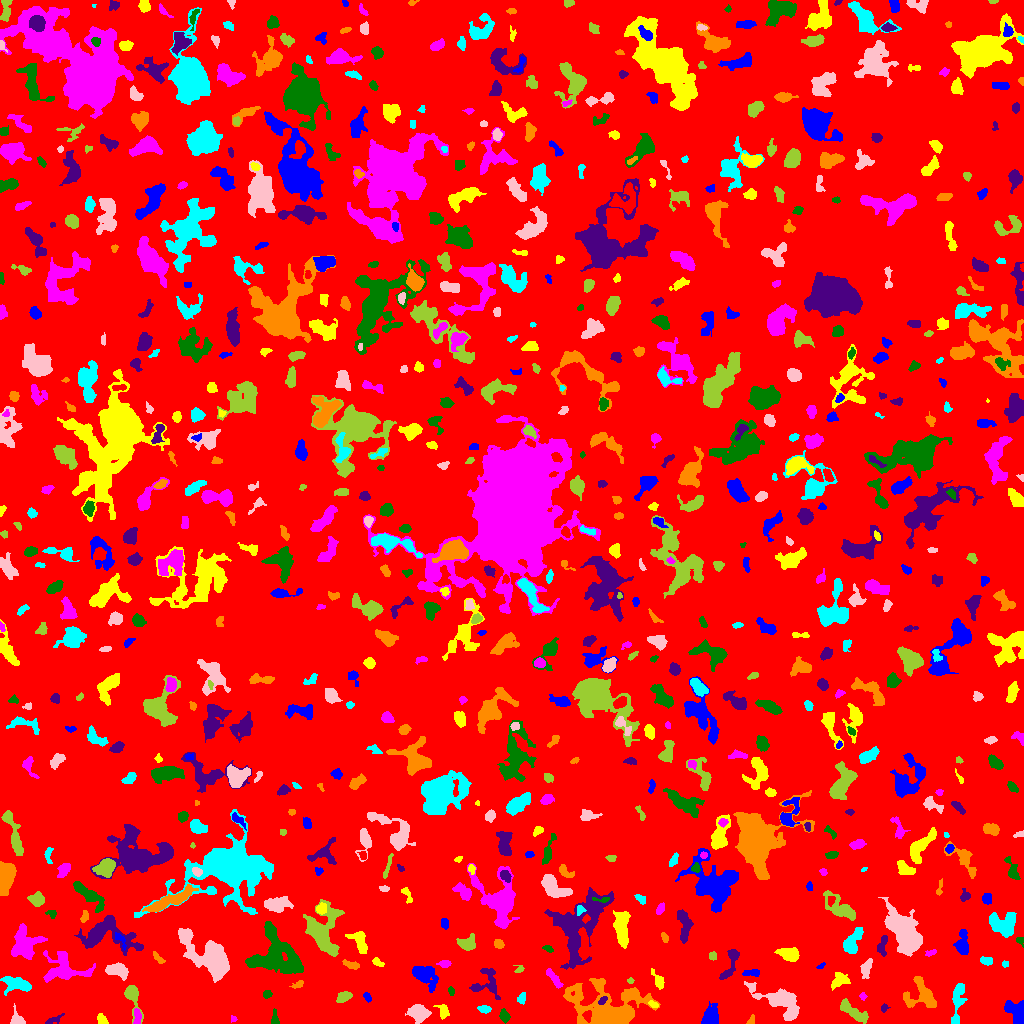

Source data for this figure (header and first rows):
ID, X, Y, A, B, theta, total_flux, mu_max, mu_median, mu_mean, R_fwhm, R_e, R10, R90, x_start, x_end, y_start, y_end, area, greylevel
0, 508.6, 509.5, 298.4, 288.5, 0.8624, 1349747, 10.0, 1.0, 1.671, 99.61, 235.4, 89, 383.4, 0, 1023, 0, 1023, 807794, 1.671
1, 709.6, 6.446, 4.458, 3.34, 1.222, 1085, 9.0, 4.0, 3.78, 6.18, 4.787, 1.954, 7.399, 701, 718, 0, 22, 287, 7.78
2, 102.4, 3.268, 2.887, 2.04, -0.8826, 343.0, 8.0, 4.0, 3.611, 3.989, 2.985, 1.128, 4.583, 97, 108, 0, 10, 95, 7.611
3, 233.4, 4.517, 1.654, 1.534, -0.711, 60.0, 3.0, 1.0, 1.579, 2.394, 1.954, 0.5642, 3.09, 231, 237, 1, 8, 38, 5.579
4, 274.7, 4.248, 3.901, 1.718, -1.514, 161.0, 4.0, 1.0, 1.769, 3.785, 2.764, 1.128, 4.652, 271, 279, 0, 15, 91, 5.769
5, 53.04, 3.529, 5.177, 1.614, 0.4192, 187.0, 4.0, 2.0, 1.928, 4.406, 3.141, 1.128, 4.918, 45, 64, 0, 10, 97, 5.928
6, 751.4, 3.038, 2.74, 1.617, 1.087, 131.0, 4.0, 2.0, 2.259, 3.742, 2.523, 0.9772, 3.7, 746, 754, 0, 9, 58, 6.259
7, 957.4, 20, 13.38, 2.63, 1.445, 587.0, 5.0, 2.0, 1.752, 4.918, 5.412, 2.034, 8.795, 951, 967, 0, 40, 335, 5.752
8, 418.4, 10.76, 4.723, 3.8, -0.2173, 1373, 10.0, 4.0, 4.458, 6.383, 5.202, 2.111, 8.519, 405, 431, 0, 19, 308, 7.458
9, 852.9, 12.05, 8.679, 2.477, -0.5881, 558.0, 6.0, 2.0, 1.771, 4.442, 5.412, 1.954, 8.482, 840, 868, 0, 25, 315, 5.771
10, 206.8, 5.139, 6.167, 4.229, 0.03789, 2356, 23.0, 4.0, 6.026, 5.015, 4.687, 1.784, 8.311, 191, 224, 0, 24, 391, 10.03
11, 1017, 11.46, 6.01, 4.56, -1.095, 1041, 9.0, 3.0, 3.08, 4.787, 5.382, 2.034, 8.704, 1004, 1023, 0, 23, 338, 7.08
12, 443, 12.21, 3.766, 2.537, -1.286, 249.0, 3.0, 2.0, 1.915, 4.82, 3.613, 1.596, 5.698, 433, 449, 4, 19, 130, 5.915
13, 137.3, 5.976, 4.559, 1.885, 1.565, 170.0, 4.0, 1.0, 1.56, 3.949, 3.29, 1.128, 5.293, 133, 141, 0, 15, 109, 7.56
14, 504.6, 7.749, 3.138, 2.159, -1.248, 263.0, 5.0, 2.0, 2.307, 3.989, 3.338, 1.262, 5.171, 499, 510, 0, 15, 114, 6.307
15, 884.2, 15.63, 2.197, 1.752, 1.01, 62.0, 2.0, 1.0, 1.148, 3.989, 2.394, 0.9772, 3.7, 881, 890, 11, 20, 54, 5.148
16, 922.2, 28.28, 8.893, 6.972, -0.7873, 1891, 8.0, 3.0, 3.752, 8.538, 6.956, 2.821, 11.23, 903, 936, 16, 47, 504, 6.752
17, 485.3, 13.25, 2.82, 1.39, -0.05421, 67.0, 3.0, 1.0, 0.7204, 2.326, 2.185, 0.7979, 3.568, 477, 491, 10, 18, 93, 5.72
18, 17.13, 3.712, 3.773, 2.791, -1.092, 528.0, 8.0, 3.0, 3.718, 4.618, 3.385, 1.382, 5.382, 10, 25, 0, 20, 142, 7.718
19, 132.2, 27.46, 8.314, 3.085, -1.316, 725.0, 9.0, 2.0, 2.685, 4.297, 4.26, 1.596, 7.334, 124, 143, 0, 38, 270, 6.685
20, 67.6, 26.15, 13.17, 3.864, -0.004741, 1961, 8.0, 3.0, 3.083, 8.387, 7.485, 2.877, 12.22, 40, 102, 15, 34, 636, 7.083
21, 367.2, 26.69, 2.626, 1.098, -1.217, 58.0, 2.0, 1.0, 0.8923, 3.568, 2.111, 0.7979, 3.29, 363, 371, 21, 31, 65, 6.892
22, 653.4, 18.82, 2.511, 1.424, -0.4392, 107.0, 3.0, 2.0, 1.783, 3.385, 2.459, 0.9772, 3.785, 648, 658, 16, 23, 60, 7.783
23, 862.6, 27.38, 1.728, 1.608, -1.293, 89.0, 4.0, 2.0, 1.854, 2.932, 2.034, 0.7979, 3.338, 859, 867, 23, 31, 48, 5.854
24, 266.9, 29.08, 2.07, 1.814, 0.2874, 157.0, 5.0, 2.0, 2.275, 3.038, 2.394, 0.9772, 3.909, 263, 272, 25, 33, 69, 6.275
25, 602.2, 22.93, 2.381, 1.402, 0.7099, 147.0, 6.0, 2.0, 2.333, 2.821, 2.257, 0.7979, 3.7, 598, 607, 19, 27, 63, 12.33
26, 607.4, 16.06, 19.66, 11.1, -0.09768, 7686, 11.0, 3.0, 4.007, 11.69, 13.22, 5.046, 21.59, 563, 660, 0, 45, 1918, 7.007
27, 521.8, 25.01, 2.826, 1.738, 1.311, 178.0, 5.0, 2.0, 2.094, 3.141, 2.706, 0.9772, 4.442, 517, 525, 19, 31, 85, 6.094
28, 781.3, 22.08, 14.52, 5.923, -0.4779, 2465, 10.0, 3.0, 3.274, 6.628, 8.556, 3.038, 13.76, 744, 799, 3, 42, 753, 6.274
29, 344.2, 26.97, 3.804, 2.286, 0.4317, 262.0, 5.0, 2.0, 1.819, 3.385, 3.568, 1.382, 5.863, 336, 352, 21, 32, 144, 5.819
30, 702, 34.66, 5.395, 3.95, 0.8811, 525.0, 5.0, 2.0, 2.067, 5.171, 4.951, 1.954, 7.756, 694, 712, 25, 45, 254, 6.067
31, 424.5, 48.61, 6.179, 3.989, -0.6833, 1895, 14.0, 3.0, 4.544, 5.944, 5.441, 2.111, 9.674, 412, 438, 31, 57, 417, 7.544
32, 658.6, 42.42, 4.735, 2.048, -1.088, 274.0, 5.0, 2.0, 1.943, 3.785, 3.432, 1.262, 5.726, 651, 664, 34, 55, 141, 5.943
33, 554.6, 44.67, 5.545, 1.741, -0.9352, 551.0, 9.0, 3.0, 3.532, 3.568, 3.613, 1.382, 6.103, 546, 563, 35, 55, 156, 7.532
34, 450.9, 31.99, 1.964, 1.342, -1.108, 78.0, 4.0, 1.0, 1.472, 2.821, 2.034, 0.5642, 3.241, 448, 454, 28, 37, 53, 6.472
35, 486.9, 39.82, 7.888, 7.477, 1.49, 969.0, 6.0, 3.0, 2.714, 7.611, 6.257, 2.257, 9.558, 469, 500, 24, 55, 357, 5.714
36, 298.5, 38.95, 2.967, 1.223, 0.4557, 58.0, 2.0, 1.0, 0.7838, 3.827, 2.257, 0.7979, 3.568, 289, 303, 35, 43, 74, 5.784
37, 16.32, 39.51, 7.147, 3.544, -0.1794, 1242, 9.0, 3.0, 3.664, 5.809, 5.89, 2.257, 9.184, 0, 31, 28, 47, 339, 6.664
38, 117.8, 52.62, 5.809, 3.057, -0.2428, 1212, 10.0, 4.0, 4.574, 6.457, 5.171, 1.954, 7.959, 105, 128, 43, 61, 265, 7.574
39, 630.4, 42.65, 1.584, 1.482, -0.06236, 66.0, 3.0, 2.0, 1.737, 2.646, 1.954, 0.7979, 3.09, 627, 634, 40, 46, 38, 5.737
40, 614.2, 42.87, 2.446, 1.727, -1.332, 95.0, 3.0, 2.0, 1.508, 3.241, 2.646, 0.9772, 3.949, 611, 618, 39, 48, 63, 6.508
41, 752, 50.65, 4.528, 1.68, 0.01484, 193.0, 3.0, 2.0, 1.755, 4.583, 3.523, 1.382, 5.323, 742, 759, 47, 54, 110, 7.755
42, 839.7, 43.14, 4.391, 3.355, 0.4417, 351.0, 5.0, 2.0, 1.704, 3.568, 4.514, 1.693, 6.956, 831, 850, 33, 51, 206, 5.704
43, 64.17, 54.56, 10.42, 6.968, -0.1473, 1652, 9.0, 2.0, 2.451, 5.171, 7.181, 2.523, 12.02, 43, 95, 41, 73, 674, 6.451
44, 272.4, 71.12, 13.4, 10.86, -1.48, 4220, 10.0, 4.0, 3.861, 10.7, 10.48, 4.029, 16.43, 245, 303, 50, 102, 1093, 6.861
45, 729.5, 58.49, 10.86, 2.788, 1.177, 482.0, 6.0, 2.0, 1.898, 4.549, 4.687, 1.693, 7.899, 719, 739, 44, 74, 254, 6.898
46, 351.5, 58.69, 4.368, 1.706, -0.2716, 261.0, 5.0, 2.0, 2.289, 3.827, 3.385, 1.262, 5.171, 342, 359, 54, 64, 114, 7.289
47, 1005, 59.5, 1.676, 1.553, 1.8386314674303336e-11, 74.0, 3.0, 2.0, 1.721, 2.646, 2.034, 0.7979, 3.29, 1002, 1008, 56, 63, 43, 5.721
48, 866.1, 55, 4.971, 2.35, 1.272, 501.0, 6.0, 3.0, 2.982, 5.726, 4.297, 1.693, 6.58, 860, 872, 45, 65, 168, 5.982
49, 519, 54.0, 2.385, 1.973, 0.3192, 86.0, 3.0, 1.0, 1.433, 2.706, 2.326, 0.7979, 3.827, 513, 524, 51, 58, 60, 5.433
50, 530.3, 70.22, 7.146, 1.903, -1.437, 167.0, 3.0, 1.0, 1.491, 4.068, 3.523, 1.382, 5.47, 524, 534, 57, 79, 112, 6.491
51, 821.1, 57.77, 2.553, 1.05, 0.469, 65.0, 3.0, 2.0, 1.585, 2.821, 2.034, 0.7979, 2.932, 816, 825, 55, 61, 41, 5.585
52, 377.6, 60.96, 3.388, 1.639, -0.5558, 119.0, 4.0, 2.0, 1.506, 3.656, 2.877, 0.9772, 4.334, 372, 384, 57, 66, 79, 5.506
53, 444.9, 59.62, 2.956, 1.808, 0.01954, 234.0, 5.0, 3.0, 2.721, 3.827, 2.877, 1.128, 4.478, 436, 451, 56, 63, 86, 7.721
54, 292.3, 60.41, 5.549, 3.287, -1.473, 857.0, 9.0, 3.0, 3.678, 4.583, 4.652, 1.784, 7.421, 284, 300, 51, 76, 233, 10.68
55, 578.4, 99.12, 19.3, 11.23, 1.037, 6263, 11.0, 3.0, 3.648, 9.641, 12.44, 4.549, 20.53, 544, 614, 54, 136, 1717, 6.648
56, 158, 65.31, 4.033, 1.559, -0.825, 175.0, 4.0, 2.0, 2.083, 4.406, 2.985, 1.262, 4.549, 153, 165, 60, 72, 84, 6.083
57, 986.3, 62.47, 3.089, 1.916, -0.2293, 204.0, 4.0, 2.0, 2.082, 4.652, 3.038, 1.262, 4.754, 980, 992, 58, 67, 98, 6.082
58, 903.9, 92.35, 11.48, 5.595, -1.02, 7694, 21.0, 5.0, 6.72, 8.921, 9.373, 3.568, 15.76, 878, 922, 67, 126, 1145, 9.72
59, 712.6, 67.47, 2.253, 1.97, -1.486, 117.0, 3.0, 2.0, 1.828, 3.909, 2.821, 0.9772, 3.949, 709, 716, 63, 72, 64, 5.828
... 762 more rows
